Labelled photos from "Food images", an image-classification folder in sayantani-dey/Burger-Buster. The possible labels are: healthy, unhealthy.

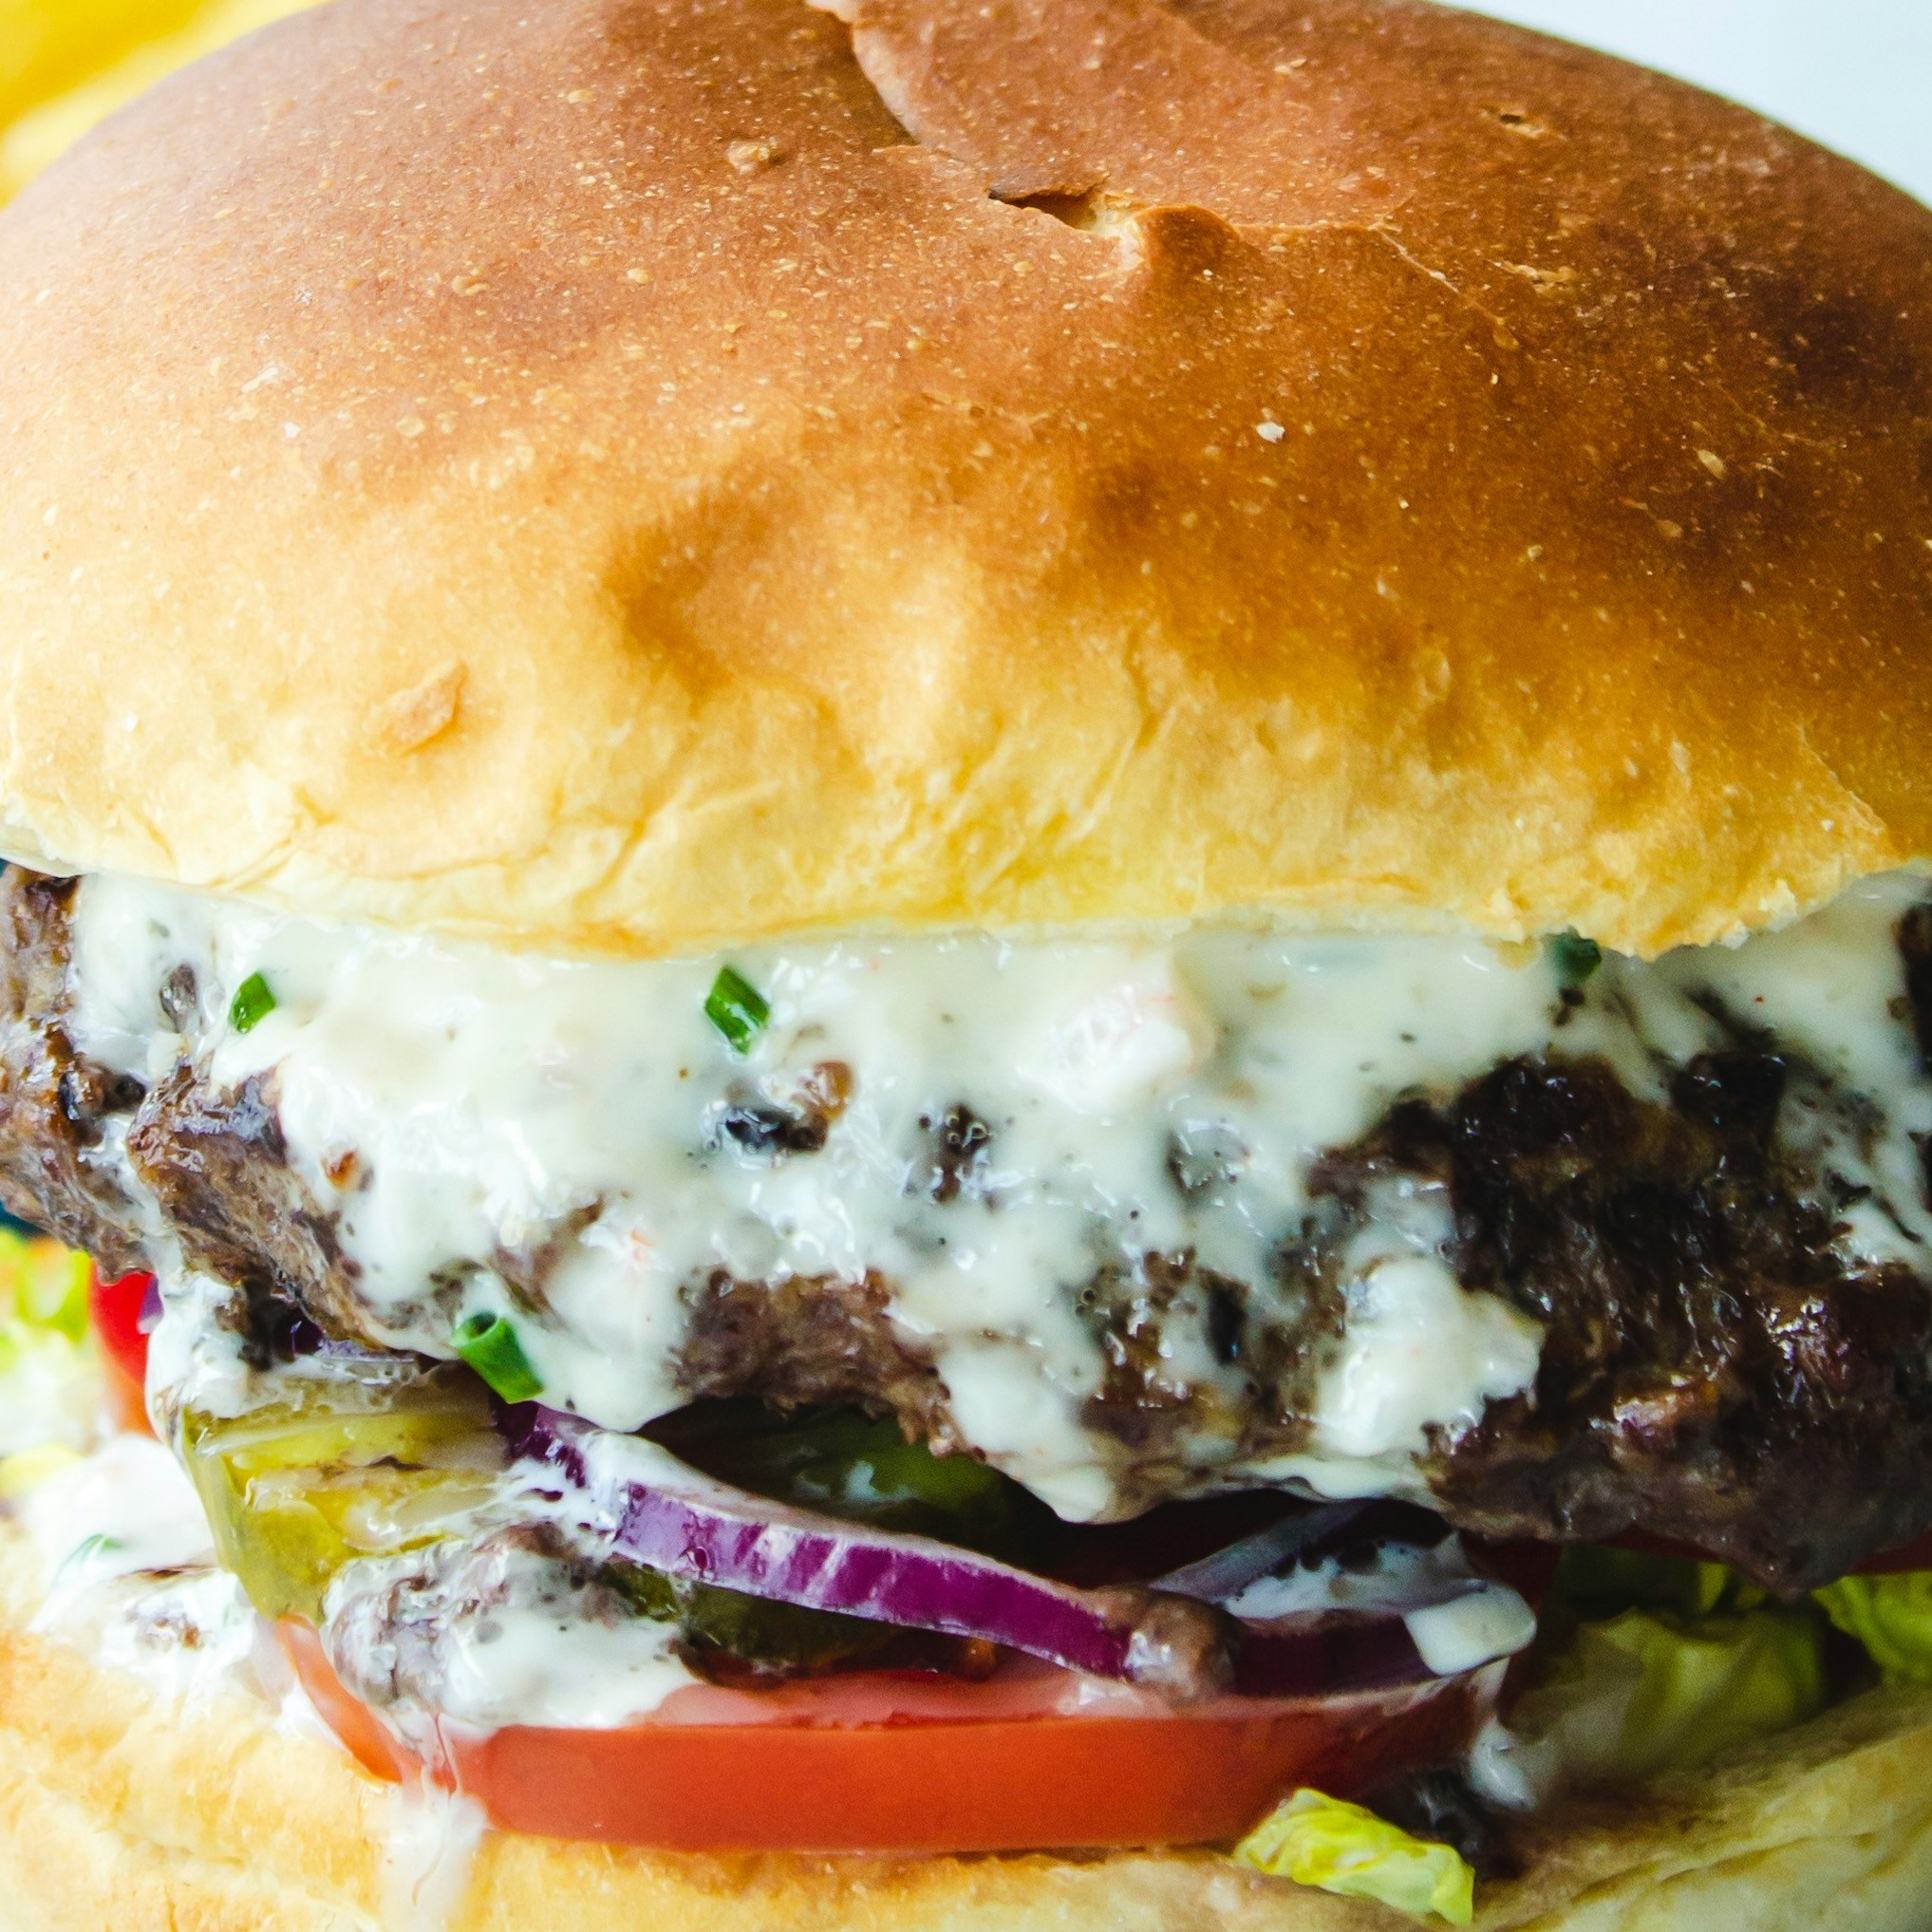
Label: unhealthy

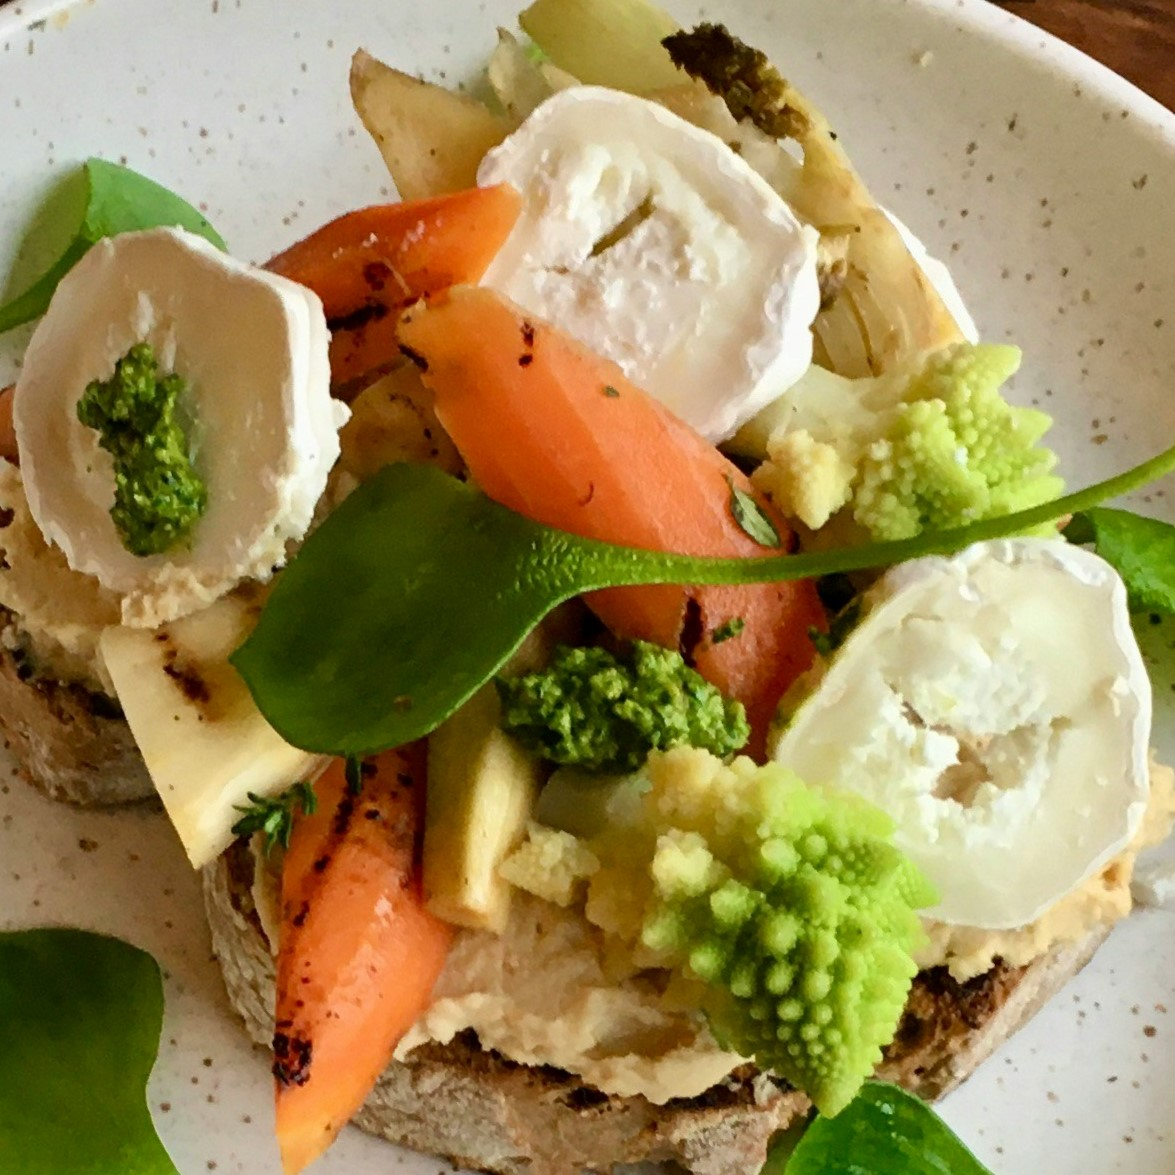
Label: healthy

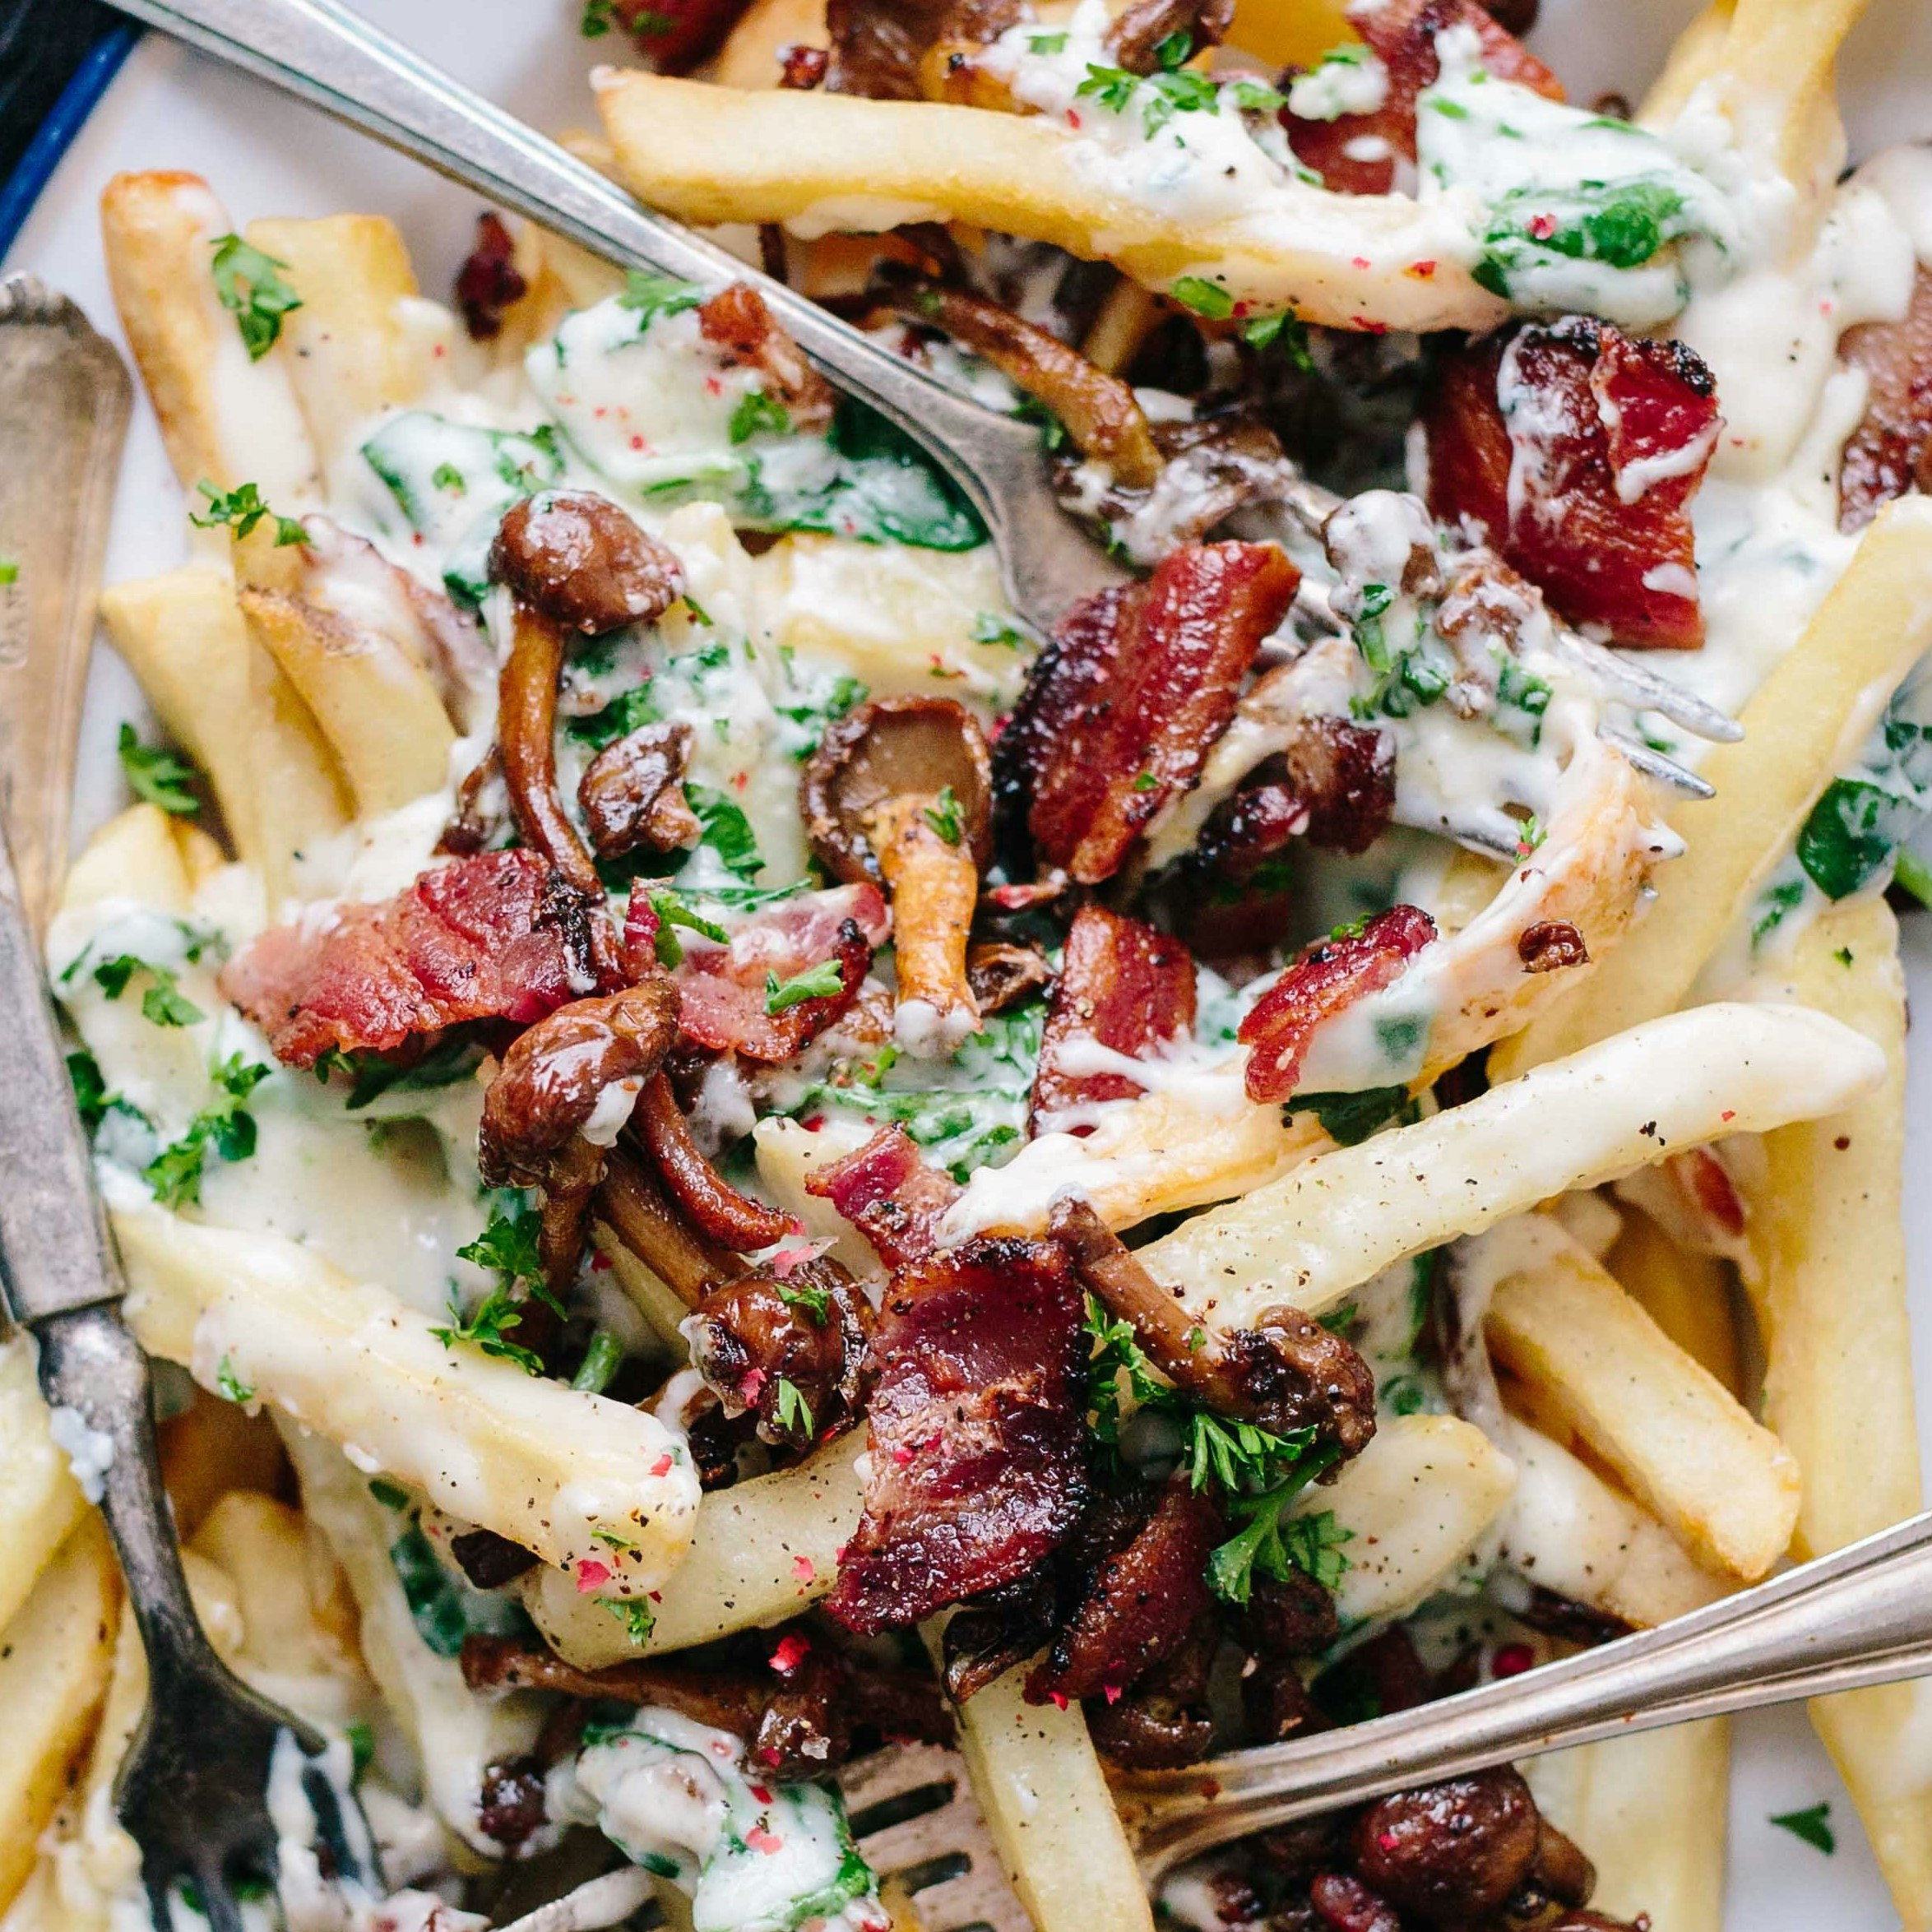
Label: unhealthy

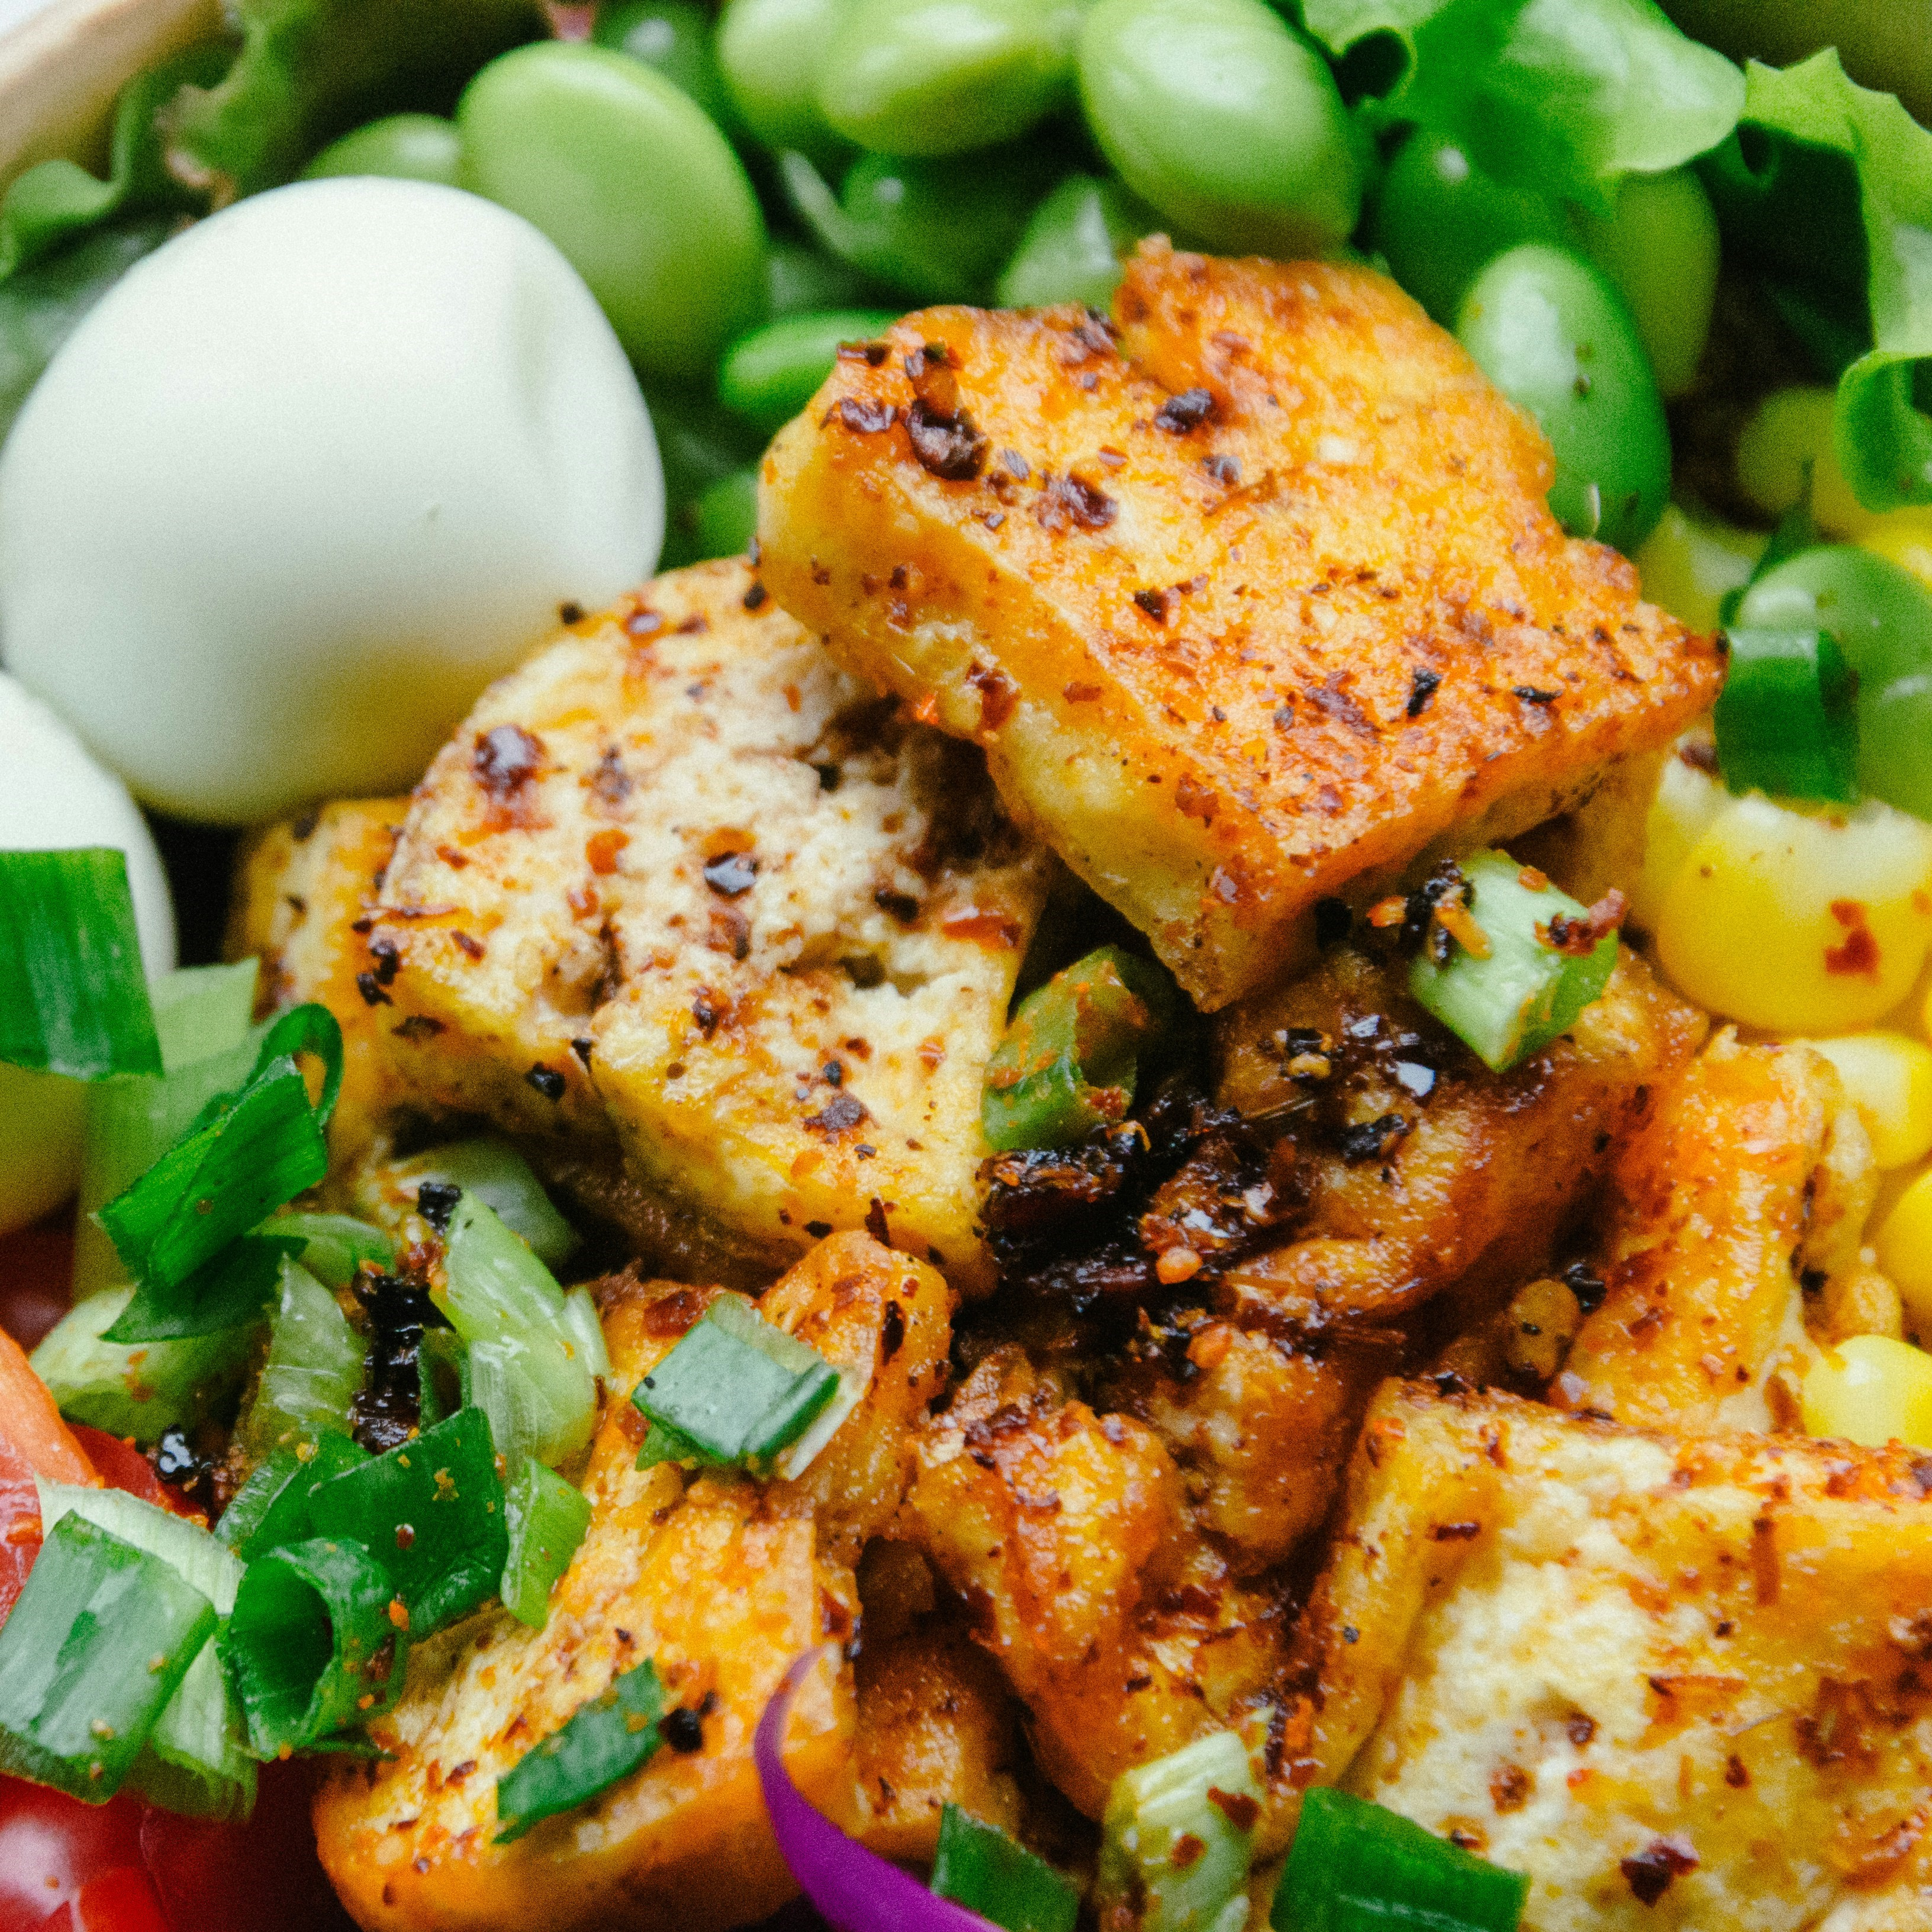
Label: healthy

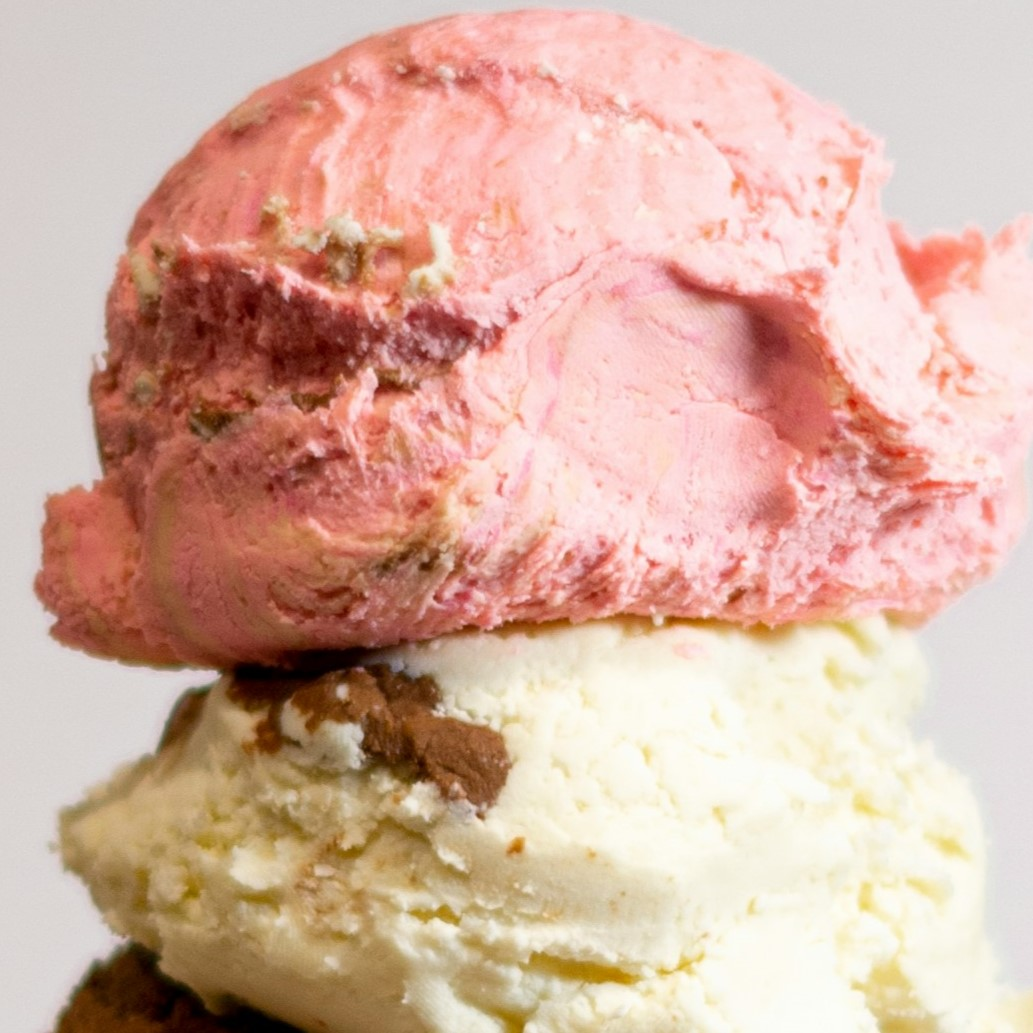
Label: unhealthy

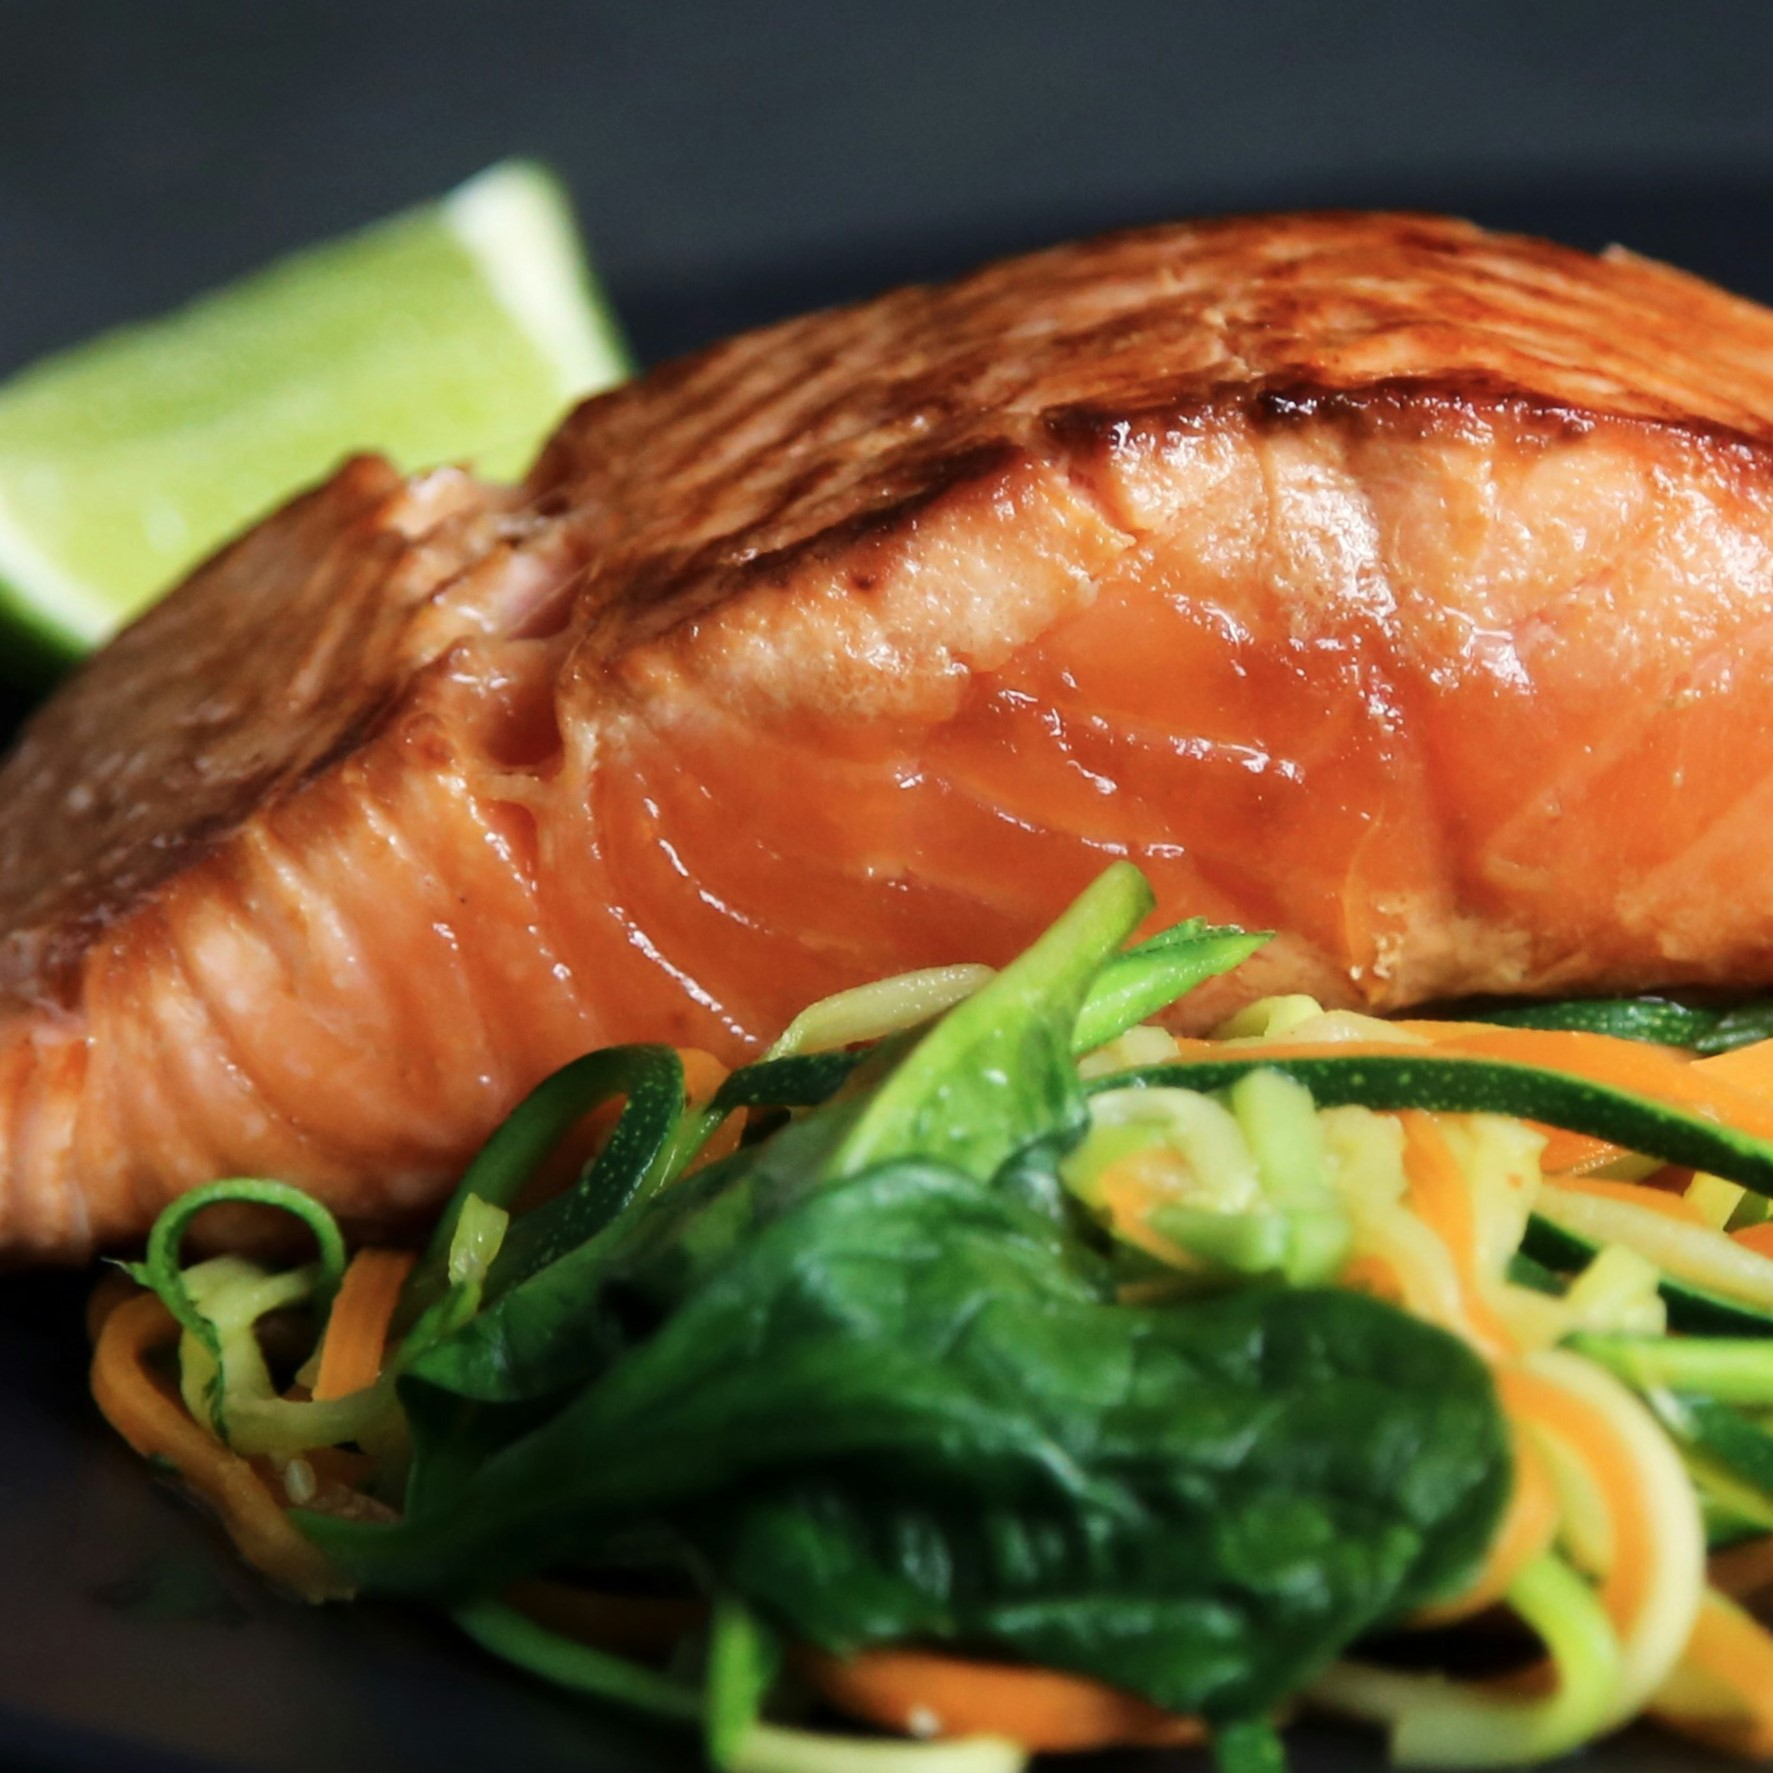
Label: healthy
